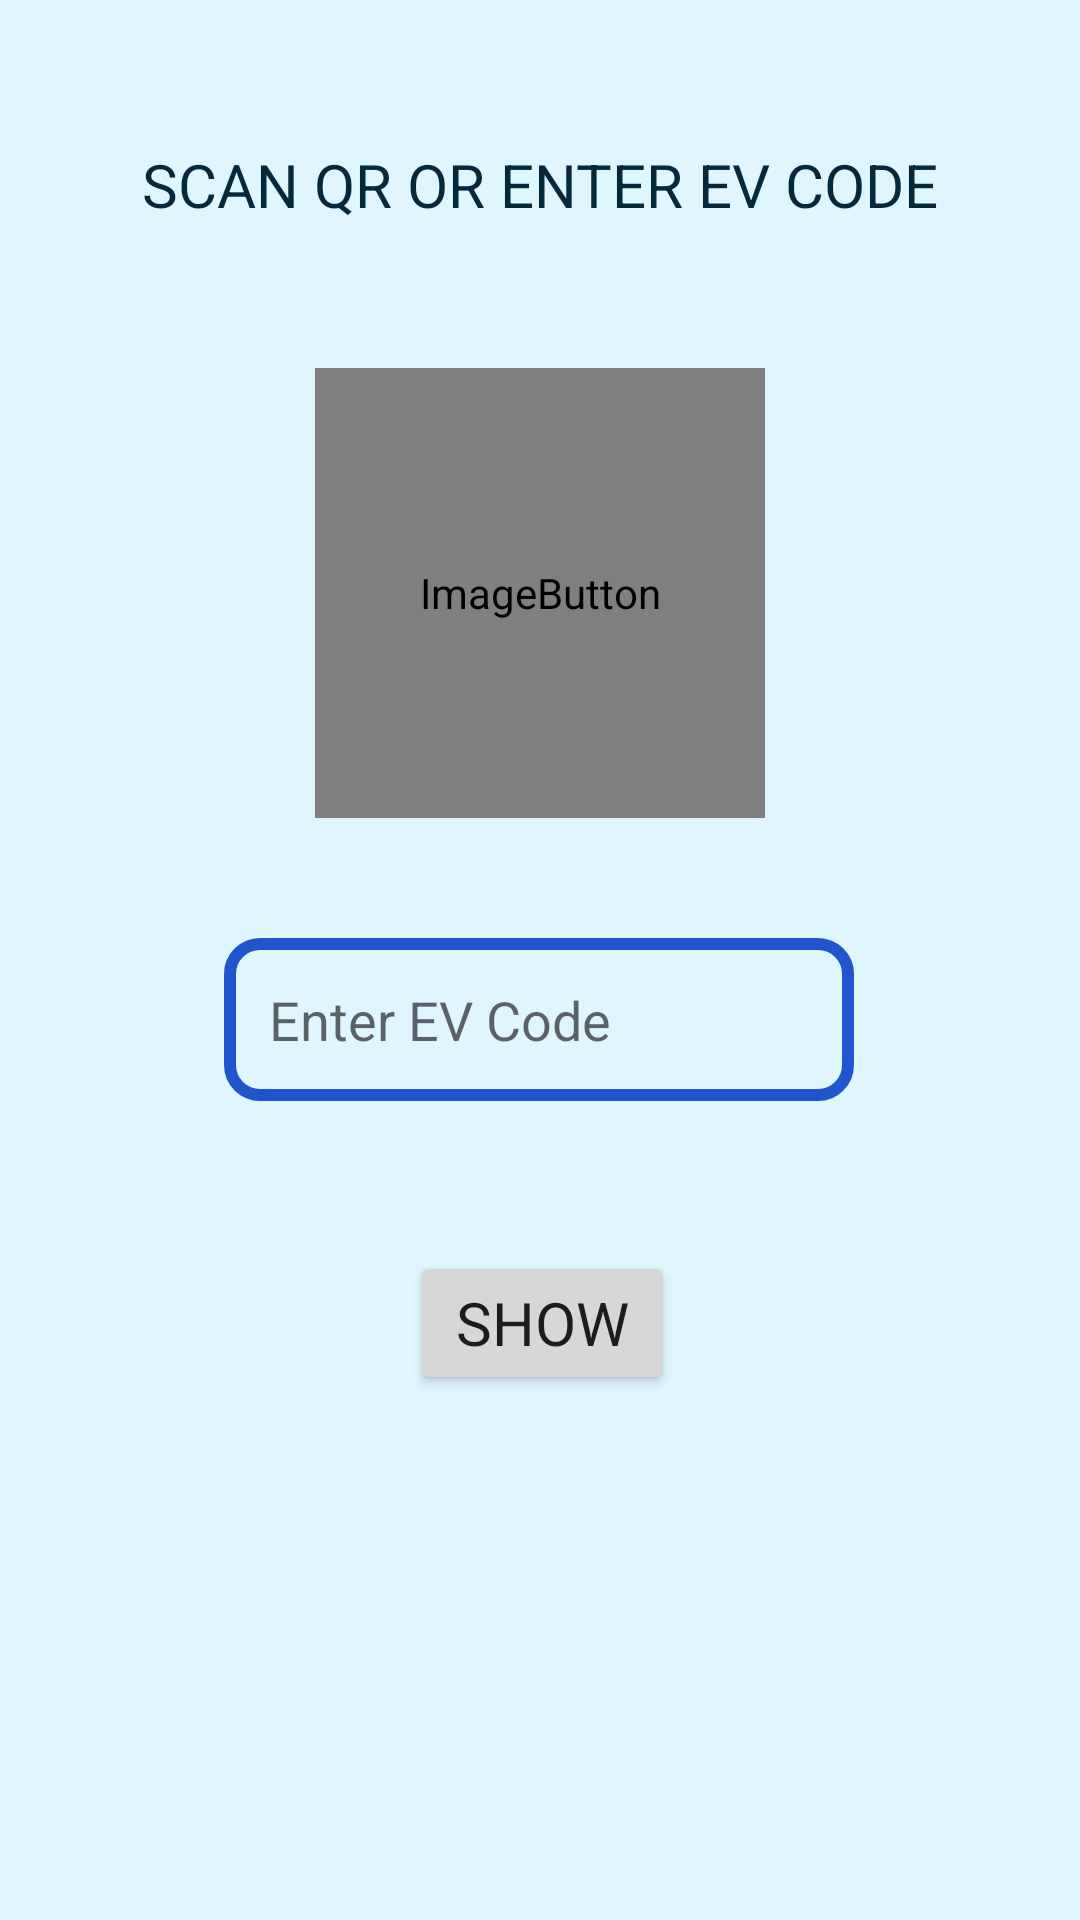

Produce the Android XML layout that renders to this screen, including the resource entries it uses.
<!-- AndroidManifest.xml: application theme Theme.Arai3 -->
<!-- res/layout/activity_internet_mode.xml -->
<?xml version="1.0" encoding="utf-8"?>
<androidx.constraintlayout.widget.ConstraintLayout xmlns:android="http://schemas.android.com/apk/res/android"
    xmlns:app="http://schemas.android.com/apk/res-auto"
    xmlns:tools="http://schemas.android.com/tools"
    android:layout_width="match_parent"
    android:layout_height="match_parent"
    android:background="@color/Light_Cyan"
    tools:context=".Internet_mode">

    <TextView
        android:id="@+id/scanqrorevTV"
        android:layout_width="wrap_content"
        android:layout_height="wrap_content"
        android:text="SCAN QR OR ENTER EV CODE"
        android:textColor="@color/Maastricht_Blue"
        android:textSize="20sp"
        app:fontFamily="@font/mukta_medium"
        app:layout_constraintBottom_toTopOf="@+id/qrBtn"
        app:layout_constraintEnd_toEndOf="parent"
        app:layout_constraintStart_toStartOf="parent"
        app:layout_constraintTop_toTopOf="parent"
        tools:ignore="HardcodedText" />

    <ImageButton
        android:id="@+id/qrBtn"
        android:layout_width="150dp"
        android:layout_height="150dp"
        app:layout_constraintBottom_toBottomOf="parent"
        app:layout_constraintEnd_toEndOf="parent"
        app:layout_constraintHorizontal_bias="0.5"
        app:layout_constraintStart_toStartOf="parent"
        app:layout_constraintTop_toTopOf="parent"
        app:layout_constraintVertical_bias="0.25"
        app:srcCompat="@mipmap/qr_i" />

    <EditText
        android:id="@+id/etEV_code"
        android:layout_width="wrap_content"
        android:layout_height="wrap_content"
        android:layout_marginTop="40dp"
        android:background="@drawable/blue_border_crectangular"
        android:padding="15sp"
        android:ems="10"
        android:inputType="textPersonName"
        android:hint="Enter EV Code"
        app:fontFamily="@font/montserrat_alternates_semibold"
        app:layout_constraintEnd_toEndOf="parent"
        app:layout_constraintHorizontal_bias="0.497"
        app:layout_constraintStart_toStartOf="parent"
        app:layout_constraintTop_toBottomOf="@+id/qrBtn"
        tools:ignore="HardcodedText" />

    <Button
        android:id="@+id/code_sub_btn"
        android:layout_width="wrap_content"
        android:layout_height="wrap_content"
        android:layout_marginTop="50dp"
        android:text="SHOW"
        android:textSize="20sp"
        app:fontFamily="@font/montserrat_alternates_semibold"
        app:layout_constraintBottom_toBottomOf="parent"
        app:layout_constraintEnd_toEndOf="@+id/etEV_code"
        app:layout_constraintHorizontal_bias="0.509"
        app:layout_constraintStart_toStartOf="@+id/etEV_code"
        app:layout_constraintTop_toBottomOf="@+id/etEV_code"
        app:layout_constraintVertical_bias="0.0" />

</androidx.constraintlayout.widget.ConstraintLayout>
<!-- resources referenced by this layout -->
<resources>
  <color name="Light_Cyan">#DFF6FF</color>
  <color name="Maastricht_Blue">#06283D</color>
  <!-- drawable blue_border_crectangular (drawable) -->
  <?xml version="1.0" encoding="utf-8"?>
  
  <shape xmlns:android="http://schemas.android.com/apk/res/android"
      android:shape="rectangle"
      >
      <solid android:color="@color/transparent"/>
      <corners android:radius="10dp"/>
      <stroke android:width="4dp" android:color="@color/New_Car"/>
  </shape>
  <!-- mipmap qr_i (mipmap-anydpi-v26) -->
  <?xml version="1.0" encoding="utf-8"?>
  
  <adaptive-icon xmlns:android="http://schemas.android.com/apk/res/android">
      <background android:drawable="@color/qr_i_background"/>
      <foreground android:drawable="@mipmap/qr_i_foreground"/>
  </adaptive-icon>
  <style name="Theme.Arai3" parent="Theme.MaterialComponents.DayNight.NoActionBar">
          
          <item name="colorPrimary">@color/New_Car</item>
          <item name="colorPrimaryVariant">@color/purple_700</item>
          <item name="colorOnPrimary">@color/white</item>
          
          <item name="colorSecondary">@color/teal_200</item>
          <item name="colorSecondaryVariant">@color/teal_700</item>
          <item name="colorOnSecondary">@color/black</item>
          
          <item name="android:statusBarColor" tools:targetApi="l">?attr/colorPrimaryVariant</item>
          
      </style>
  <color name="transparent">#00000000</color>
  <color name="New_Car">#2155CD</color>
  <color name="qr_i_background">#303F9E</color>
  <color name="purple_700">#FF3700B3</color>
  <color name="white">#FFFFFFFF</color>
  <color name="teal_200">#FF03DAC5</color>
  <color name="teal_700">#FF018786</color>
  <color name="black">#FF000000</color>
</resources>
